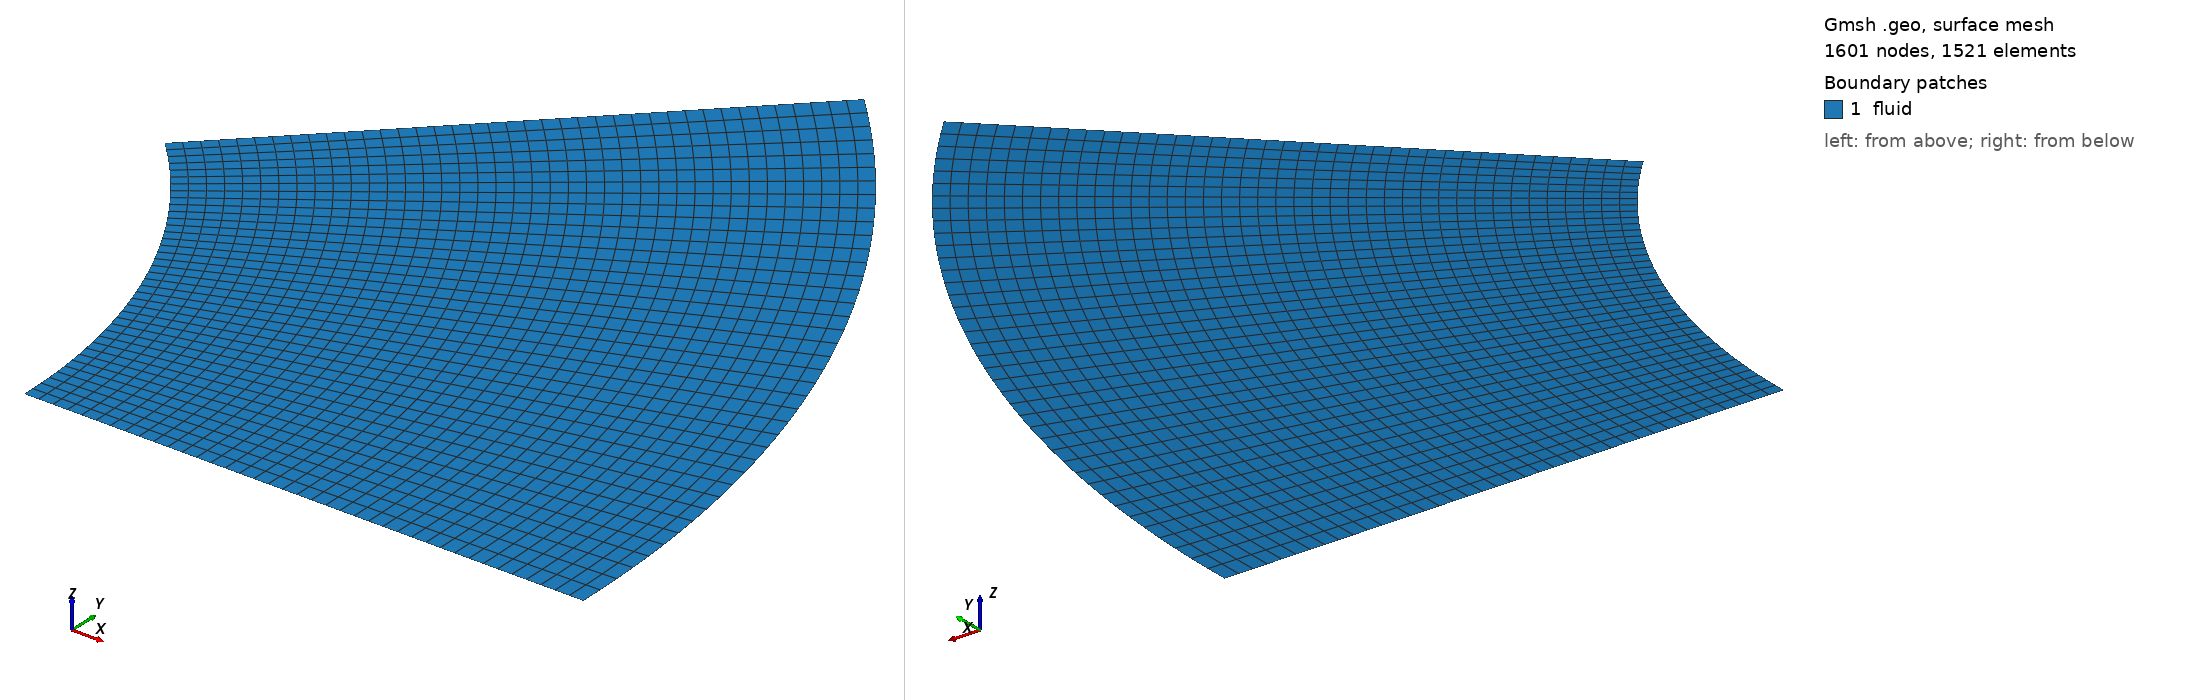

Gmsh geometry script, surface-meshed: 1601 nodes, 1521 surface elements. Boundary patches (legend numbers): 1 fluid. Left view from above one corner, right view from below the opposite corner. Legend entries are the model's physical surfaces. The drawing asked Gmsh for element sizes between 1% and 20% of the model's largest extent; the script's own settings can give other sizes.

=== sector.geo (drawn) ===
// Gmsh .geo script
ri = 0.25;
ro = 0.5;
N = 40;

Point(1) = {0.0, 0.0, 0.0, 1.0};
Point(2) = {ri, 0.0, 0.0, 1.0};
Point(3) = {ro, 0.0, 0.0, 1.0};
Point(4) = {ro/Sqrt(2), ro/Sqrt(2), 0.0, 1.0};
Point(5) = {ri/Sqrt(2), ri/Sqrt(2), 0.0, 1.0};

Circle(1) = {2, 1, 5};
Circle(2) = {3, 1, 4};
Line(3) = {2, 3};
Line(4) = {5, 4};

Curve Loop(1) = {4, -2, -3, 1};
Surface(1) = {1};

Physical Curve("inlet", 5) = {1};
Physical Curve("outlet", 6) = {2};
Physical Curve("per1", 7) = {3};
Physical Curve("per2", 8) = {4};
Physical Surface("fluid", 9) = {1};

Transfinite Curve {1, 2} = N Using Progression 1;
Transfinite Curve {3, 4} = N Using Progression 1;
Transfinite Surface {1};
Recombine Surface {1};

Mesh 2;
